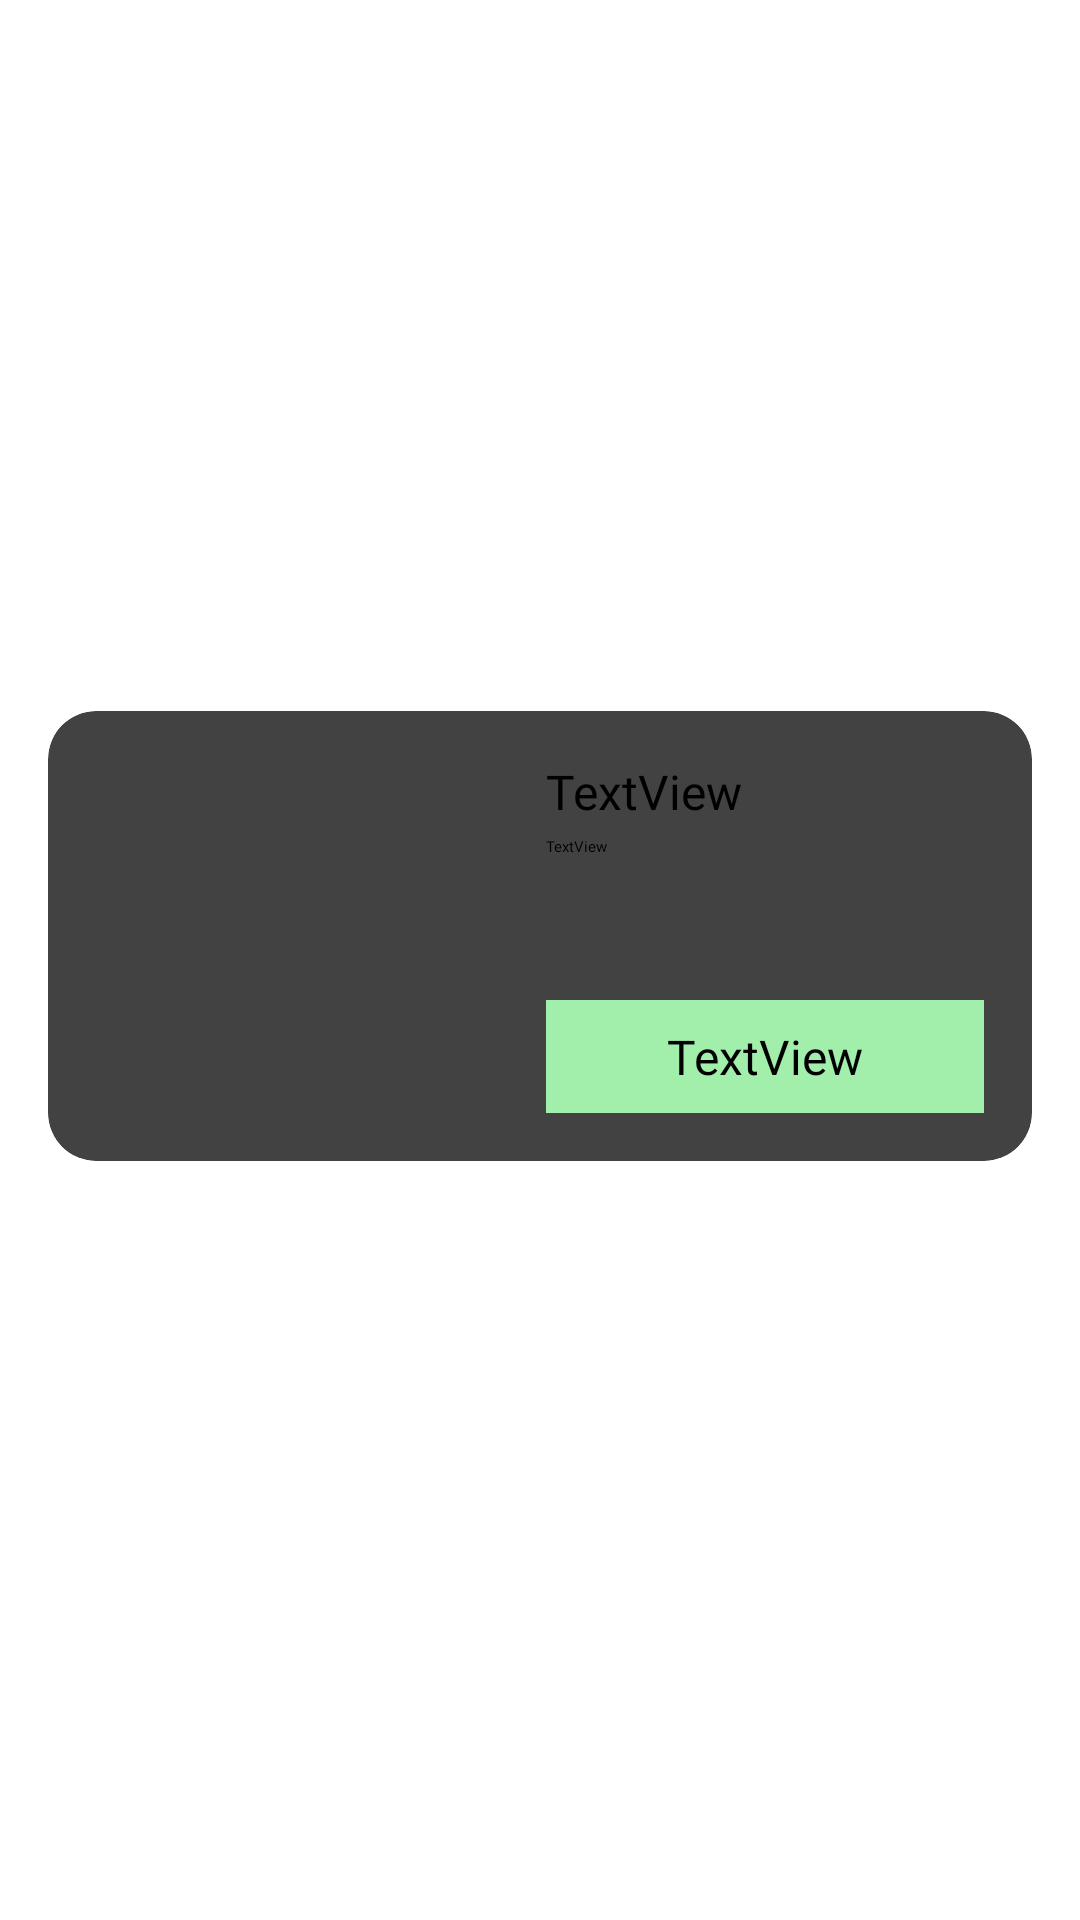

Write the Android layout XML for this screen, with the resource values it uses.
<!-- AndroidManifest.xml: application theme Theme.Fyta_test_assignment -->
<!-- res/layout/search_item.xml -->
<?xml version="1.0" encoding="utf-8"?>
<androidx.constraintlayout.widget.ConstraintLayout xmlns:android="http://schemas.android.com/apk/res/android"
    xmlns:app="http://schemas.android.com/apk/res-auto"
    xmlns:tools="http://schemas.android.com/tools"
    android:layout_width="match_parent"
    android:layout_height="wrap_content"
    tools:context=".view.result.ResultActivity">

    <androidx.cardview.widget.CardView
        android:id="@+id/card_item"
        android:layout_width="match_parent"
        android:layout_height="150dp"
        android:layout_marginStart="16dp"
        android:layout_marginEnd="16dp"
        android:layout_marginBottom="16dp"
        android:elevation="8dp"
        app:cardCornerRadius="16dp"
        app:layout_constraintBottom_toBottomOf="parent"

        app:layout_constraintEnd_toEndOf="parent"
        app:layout_constraintStart_toStartOf="parent"
        app:layout_constraintTop_toTopOf="parent">

        <androidx.constraintlayout.widget.ConstraintLayout
            android:layout_width="match_parent"
            android:layout_height="match_parent">

            <ImageView
                android:id="@+id/img_search"
                android:layout_width="150dp"
                android:layout_height="150dp"
                android:contentDescription="TODO"
                android:scaleType="fitXY"
                app:layout_constraintBottom_toBottomOf="parent"
                app:layout_constraintStart_toStartOf="parent"
                app:layout_constraintTop_toTopOf="parent"
                tools:srcCompat="@tools:sample/backgrounds/scenic" />

            <TextView
                android:id="@+id/txt_title"
                android:layout_width="wrap_content"
                android:layout_height="wrap_content"
                android:layout_marginStart="16dp"
                android:layout_marginTop="16dp"
                android:layout_marginEnd="16dp"
                android:fontFamily="@font/avenir_bold"
                android:maxLines="2"
                android:text="TextView"
                android:textSize="16sp"
                app:layout_constraintEnd_toEndOf="parent"
                app:layout_constraintHorizontal_bias="0.0"
                app:layout_constraintStart_toEndOf="@+id/img_search"
                app:layout_constraintTop_toTopOf="parent" />

            <TextView
                android:id="@+id/txt_desc"
                android:layout_width="wrap_content"
                android:layout_height="wrap_content"
                android:layout_marginStart="16dp"
                android:layout_marginTop="4dp"
                android:layout_marginEnd="16dp"
                android:fontFamily="@font/avenir_medium"
                android:maxLines="1"
                android:text="TextView"
                app:layout_constraintEnd_toEndOf="parent"
                app:layout_constraintHorizontal_bias="0.0"
                app:layout_constraintStart_toEndOf="@+id/img_search"
                app:layout_constraintTop_toBottomOf="@+id/txt_title" />

            <androidx.constraintlayout.widget.ConstraintLayout
                android:id="@+id/layout"
                android:layout_width="0dp"
                android:layout_height="wrap_content"
                android:layout_marginStart="16dp"
                android:layout_marginEnd="16dp"
                android:layout_marginBottom="16dp"
                android:background="#A2EFAB"
                app:layout_constraintBottom_toBottomOf="parent"
                app:layout_constraintEnd_toEndOf="parent"
                app:layout_constraintStart_toEndOf="@+id/img_search">

                <TextView
                    android:id="@+id/txt_percent"
                    android:layout_width="wrap_content"
                    android:layout_height="wrap_content"
                    android:layout_marginTop="8dp"
                    android:layout_marginBottom="8dp"
                    android:fontFamily="@font/avenir_bold"
                    android:text="TextView"
                    android:textSize="16sp"
                    app:layout_constraintBottom_toBottomOf="parent"
                    app:layout_constraintEnd_toEndOf="parent"
                    app:layout_constraintStart_toStartOf="parent"
                    app:layout_constraintTop_toTopOf="parent" />
            </androidx.constraintlayout.widget.ConstraintLayout>

        </androidx.constraintlayout.widget.ConstraintLayout>
    </androidx.cardview.widget.CardView>

</androidx.constraintlayout.widget.ConstraintLayout>
<!-- resources referenced by this layout -->
<resources>
  <style name="Theme.Fyta_test_assignment" parent="Theme.MaterialComponents.DayNight.DarkActionBar">
          
          <item name="colorPrimary">@color/purple_500</item>
          <item name="colorPrimaryVariant">#000000</item>
  
          <item name="colorOnPrimary">@color/white</item>
          
          <item name="colorSecondary">@color/teal_200</item>
          <item name="colorSecondaryVariant">@color/teal_700</item>
          <item name="colorOnSecondary">@color/black</item>
          <item name="windowActionBar">false</item>
          <item name="windowNoTitle">true</item>
          <item name="android:windowContentOverlay">@null</item>
          
          <item name="android:statusBarColor" tools:targetApi="l">?attr/colorPrimaryVariant</item>
          
      </style>
  <color name="purple_500">#FF6200EE</color>
  <color name="white">#FFFFFFFF</color>
  <color name="teal_200">#FF03DAC5</color>
  <color name="teal_700">#FF018786</color>
  <color name="black">#FF000000</color>
</resources>
